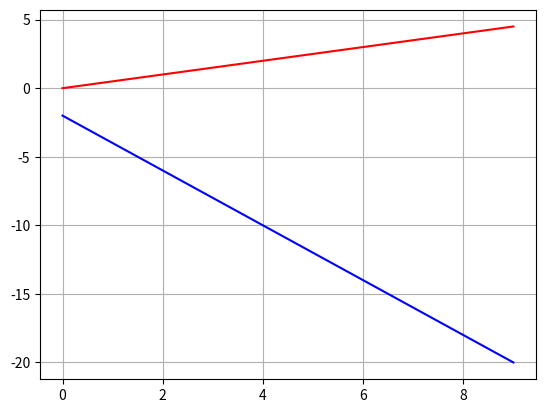
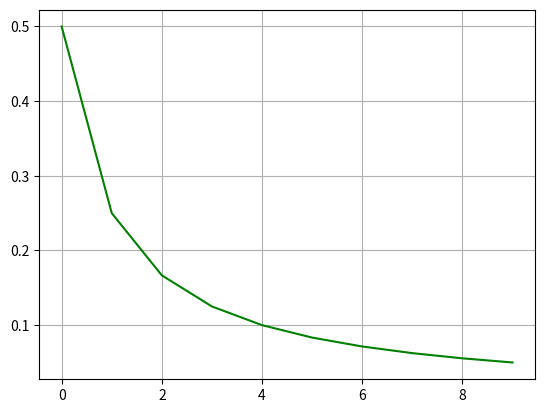

Reproduce these figures in Python, in order.
import matplotlib.pyplot as plt


def foo1():
    y = []
    for i in range(10):
        y.append(i * (-2) - 2)
    return list(range(10)), y


def foo2():
    y = []
    for i in range(10):
        y.append(i / 2)
    return list(range(10)), y


def foo3():
    y = []
    for i in range(10):
        y.append(1 / (2 * (i+1)))
    return list(range(10)), y


plt.figure(1)
plt.plot(foo1()[0], foo1()[1], color='blue')
plt.plot(foo2()[0], foo2()[1], color='red')
plt.grid()

plt.figure(2)
plt.plot(foo3()[0], foo3()[1], color='green')
plt.grid()

plt.show()